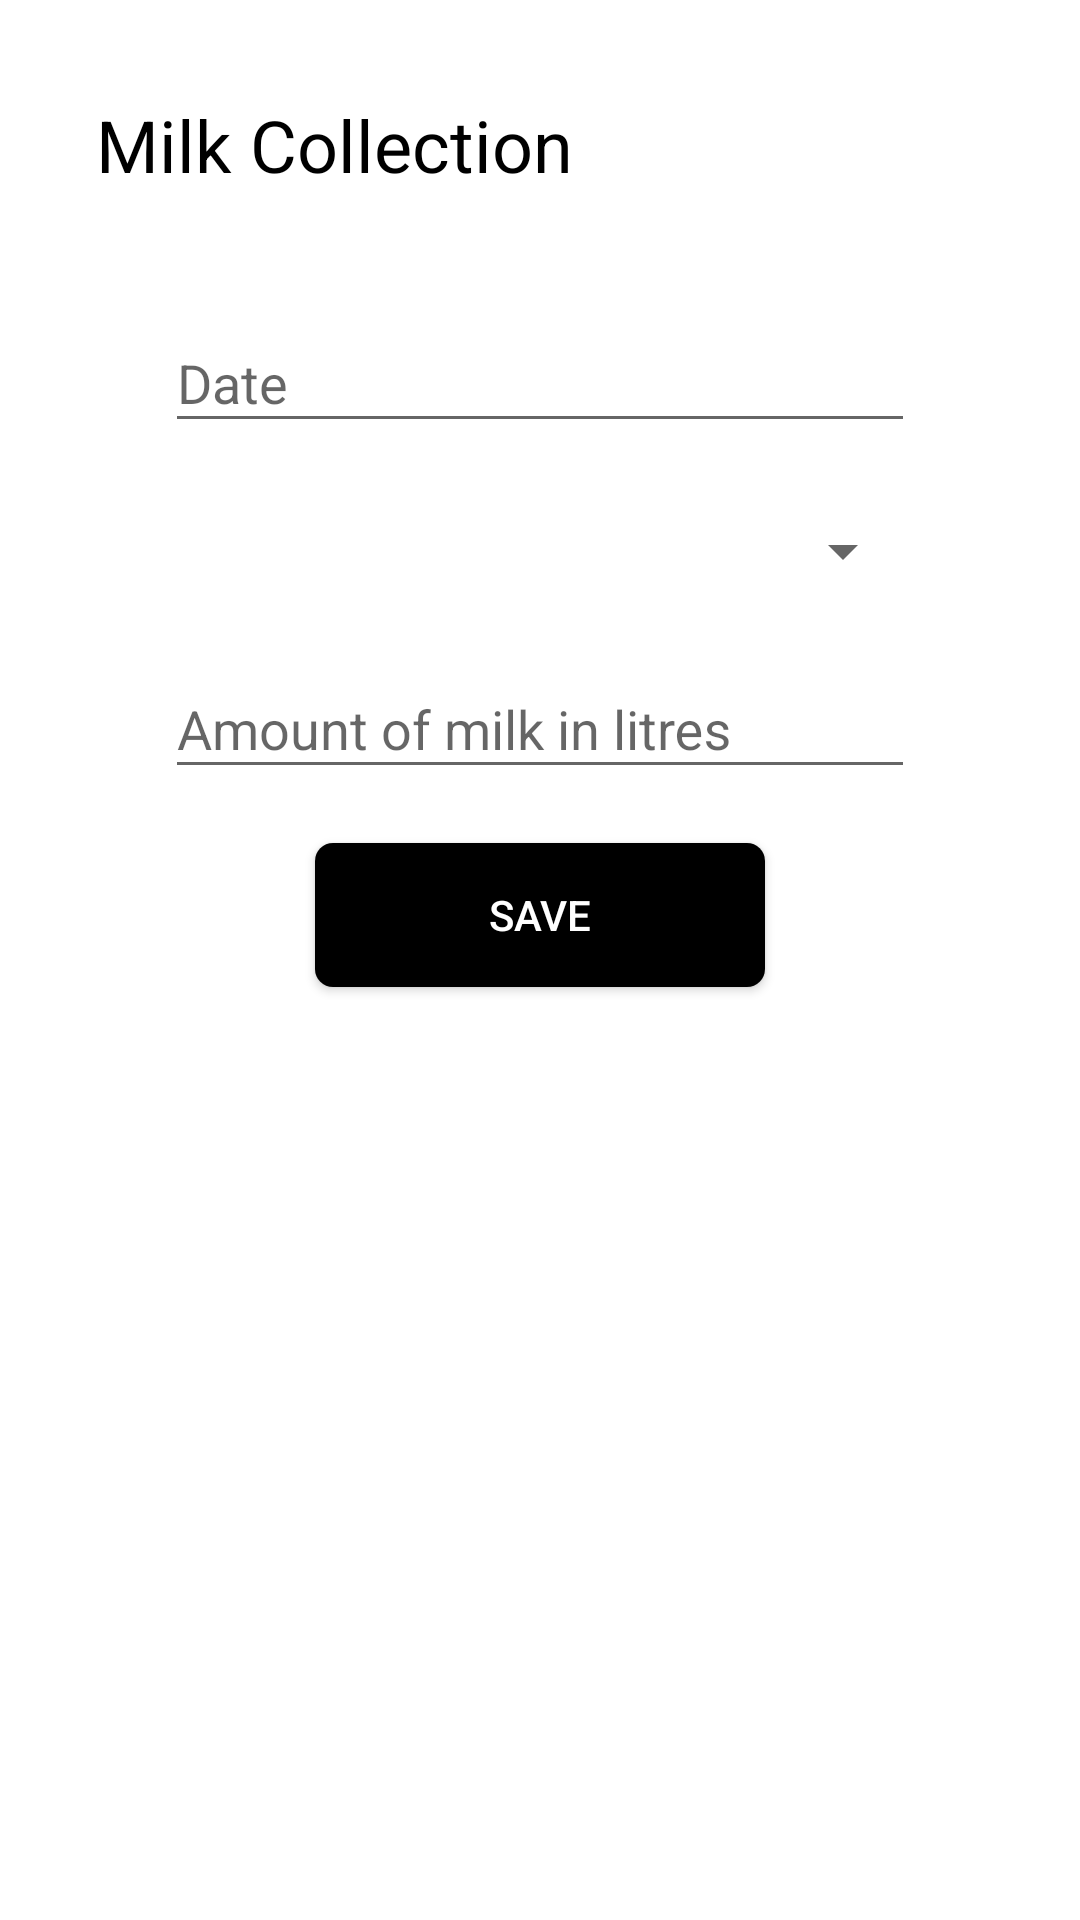

Here is an Android app screen rendered from its layout file. Give the layout XML and the strings, colors and styles it references.
<!-- AndroidManifest.xml: application theme AppTheme -->
<!-- res/layout/dashboard_fragment.xml -->
<android.support.constraint.ConstraintLayout xmlns:android="http://schemas.android.com/apk/res/android"
    xmlns:app="http://schemas.android.com/apk/res-auto"
    android:layout_width="match_parent"
    android:layout_height="match_parent"
    android:layout_gravity="center"
    android:background="@color/white"
    android:padding="16dp">

    <TextView
        android:id="@+id/title"
        android:layout_width="match_parent"
        android:layout_height="wrap_content"
        android:drawablePadding="8dp"
        android:padding="16dp"
        android:text="Milk Collection"
        android:textColor="@android:color/black"
        android:textSize="24sp"
        app:layout_constraintStart_toStartOf="parent"
        app:layout_constraintTop_toTopOf="parent" />

    <android.support.design.widget.TextInputLayout
        android:id="@+id/date"
        android:layout_width="250dp"
        android:layout_height="wrap_content"
        android:layout_marginEnd="8dp"
        android:layout_marginStart="8dp"
        android:layout_marginTop="15dp"
        app:layout_constraintEnd_toEndOf="parent"
        app:layout_constraintStart_toStartOf="parent"
        app:layout_constraintTop_toBottomOf="@+id/title">

        <EditText
            android:id="@+id/name"
            android:layout_width="match_parent"
            android:layout_height="wrap_content"
            android:focusable="false"
            android:hint="Date"
            android:inputType="date" />

    </android.support.design.widget.TextInputLayout>

    <Spinner
        android:id="@+id/cowname"
        android:layout_width="250dp"
        android:layout_height="wrap_content"
        android:layout_marginBottom="24dp"
        android:layout_marginTop="24dp"
        app:layout_constraintEnd_toEndOf="parent"
        app:layout_constraintStart_toStartOf="parent"
        app:layout_constraintTop_toBottomOf="@+id/date" />

    <android.support.design.widget.TextInputLayout
        android:id="@+id/amount"
        android:layout_width="250dp"
        android:layout_height="wrap_content"
        android:layout_marginEnd="8dp"
        android:layout_marginStart="8dp"
        android:layout_marginTop="15dp"
        app:layout_constraintEnd_toEndOf="parent"
        app:layout_constraintStart_toStartOf="parent"
        app:layout_constraintTop_toBottomOf="@+id/cowname">

        <EditText
            android:id="@+id/textamount"
            android:layout_width="match_parent"
            android:layout_height="wrap_content"
            android:hint="Amount of milk in litres"
            android:inputType="textEmailAddress" />
    </android.support.design.widget.TextInputLayout>


    <Button
        android:id="@+id/register"
        android:layout_width="150dp"
        android:layout_height="wrap_content"
        android:layout_marginEnd="8dp"
        android:layout_marginStart="8dp"
        android:layout_marginTop="18dp"
        android:background="@drawable/bg_button_rounded"
        android:text="Save"
        android:textColor="@color/white"
        app:layout_constraintEnd_toEndOf="parent"
        app:layout_constraintStart_toStartOf="parent"
        app:layout_constraintTop_toBottomOf="@+id/amount" />


</android.support.constraint.ConstraintLayout>
<!-- resources referenced by this layout -->
<resources>
  <color name="white">#ffffff</color>
  <!-- drawable bg_button_rounded (drawable) -->
  <?xml version="1.0" encoding="utf-8"?>
  <shape
      xmlns:android="http://schemas.android.com/apk/res/android"
      android:shape="rectangle">
  
      
      <solid
          android:color="@color/black" >
      </solid>
  
      
      <padding
          android:left="5dp"
          android:top="5dp"
          android:right="5dp"
          android:bottom="5dp"    >
      </padding>
  
      
      <corners
          android:radius="6dp"   >
      </corners>
  
  </shape>
  <style name="AppTheme" parent="Theme.AppCompat.Light.DarkActionBar">
          
          <item name="colorPrimary">@color/black</item>
          <item name="colorPrimaryDark">@color/black</item>
          <item name="colorAccent">@color/green</item>
          <item name="windowActionBar">false</item>
          <item name="windowNoTitle">true</item>
      </style>
  <color name="black">#000000</color>
  <color name="green">#2E7D32</color>
</resources>
